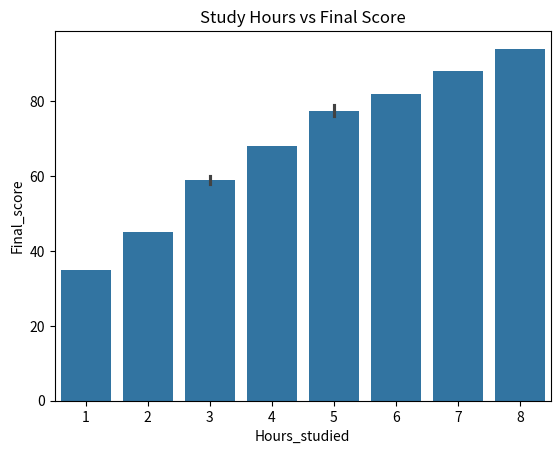

Python code for this plot:
import pandas as pd
import matplotlib.pyplot as plt
import seaborn as sns

data={"Hours_studied":[2,5,3,7,1,6,4,8,5,3],
      "Attendance":[60,90,75,95,50,88,80,98,85,70],
      "Previous_score":[45,70,55,82,40,78,65,90,72,58],
      "Final_score":[45,76,58,88,35,82,68,94,79,60],
      "Assignments":[5,8,9,6,7,10,8,9,7,10],
      "Study_Material":[1,2,3,2,1,3,2,3,2,3],
      "Test_Attempts":[2,3,4,2,3,5,3,4,2,5],
      "Class_Participation":[70,80,90,60,75,95,85,90,70,98],
      "Revision_Hours":[1,2,3,1,2,4,2,3,2,5]
      }


df=pd.DataFrame(data)
print(df.head())
print("shape:",df.shape)
print(df.isnull().sum())
sns.barplot(data=df,x="Hours_studied",y="Final_score")
plt.title("Study Hours vs Final Score")
plt.show()
